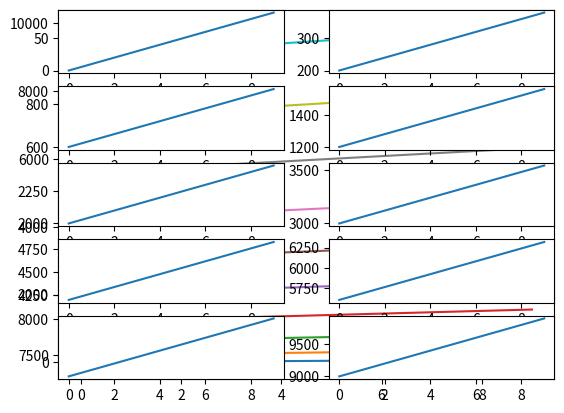

Reproduce this figure in Python.
import numpy as np
import matplotlib.pyplot as plt

x = np.arange(100)
y = np.array(5)
z = x + y

xLastTen = x[90:] # Or x[:-10]
xUpdate = np.arange(0, 1000, 10)
xReshape = xUpdate.reshape((10, 10))

yNew = np.arange(1,11)
zNew = xReshape * yNew[:, np.newaxis]

for i in range(10):
   plt.plot(zNew[i])

plt.show()

for i in range(10):
    ax = plt.subplot(5, 2, i + 1)
    plt.plot(zNew[i])

plt.show()
plt.savefig('figure1.png')
